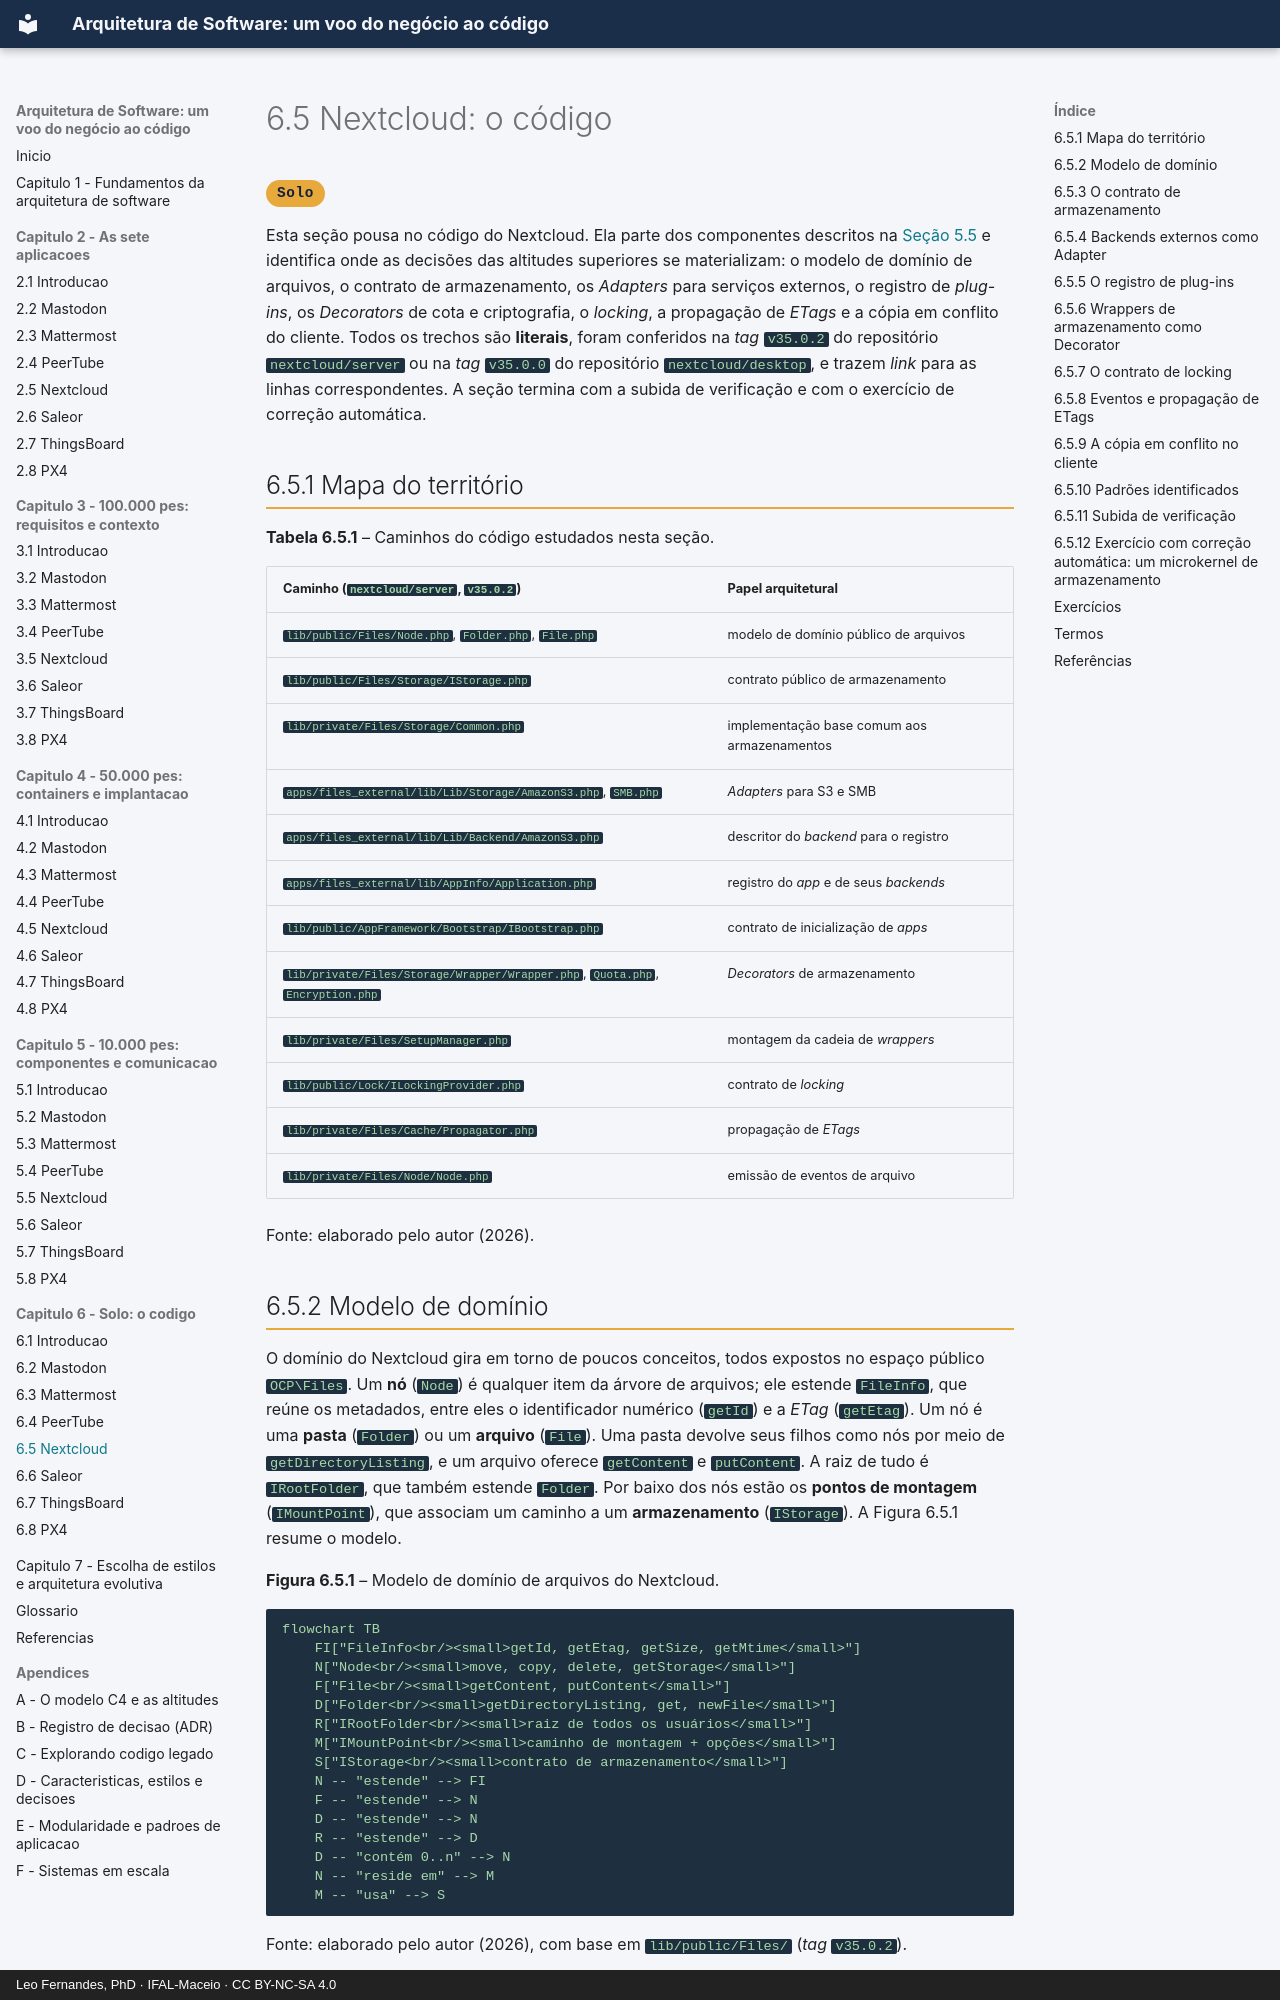

repository: arqsw-ifal/arqsw-material · page: capitulo-6-solo/nextcloud/index.html · generator: mkdocs · copyright: Leo Fernandes, PhD · IFAL-Maceio · CC BY-NC-SA 4.0

# 6.5 Nextcloud: o código

<span class="altitude solo">Solo</span>

Esta seção pousa no código do Nextcloud. Ela parte dos componentes descritos na
[Seção 5.5](../capitulo-5-10-mil-pes/nextcloud.md) e identifica onde as decisões das altitudes
superiores se materializam: o modelo de domínio de arquivos, o contrato de armazenamento, os
*Adapters* para serviços externos, o registro de *plug-ins*, os *Decorators* de cota e
criptografia, o *locking*, a propagação de *ETags* e a cópia em conflito do cliente. Todos os
trechos são **literais**, foram conferidos na *tag* `v35.0.2` do repositório `nextcloud/server` ou
na *tag* `v35.0.0` do repositório `nextcloud/desktop`, e trazem *link* para as linhas
correspondentes. A seção termina com a subida de verificação e com o exercício de correção
automática.

## 6.5.1 Mapa do território

**Tabela 6.5.1** – Caminhos do código estudados nesta seção.

| Caminho (`nextcloud/server`, `v35.0.2`) | Papel arquitetural |
|---|---|
| `lib/public/Files/Node.php`, `Folder.php`, `File.php` | modelo de domínio público de arquivos |
| `lib/public/Files/Storage/IStorage.php` | contrato público de armazenamento |
| `lib/private/Files/Storage/Common.php` | implementação base comum aos armazenamentos |
| `apps/files_external/lib/Lib/Storage/AmazonS3.php`, `SMB.php` | *Adapters* para S3 e SMB |
| `apps/files_external/lib/Lib/Backend/AmazonS3.php` | descritor do *backend* para o registro |
| `apps/files_external/lib/AppInfo/Application.php` | registro do *app* e de seus *backends* |
| `lib/public/AppFramework/Bootstrap/IBootstrap.php` | contrato de inicialização de *apps* |
| `lib/private/Files/Storage/Wrapper/Wrapper.php`, `Quota.php`, `Encryption.php` | *Decorators* de armazenamento |
| `lib/private/Files/SetupManager.php` | montagem da cadeia de *wrappers* |
| `lib/public/Lock/ILockingProvider.php` | contrato de *locking* |
| `lib/private/Files/Cache/Propagator.php` | propagação de *ETags* |
| `lib/private/Files/Node/Node.php` | emissão de eventos de arquivo |

Fonte: elaborado pelo autor (2026).
